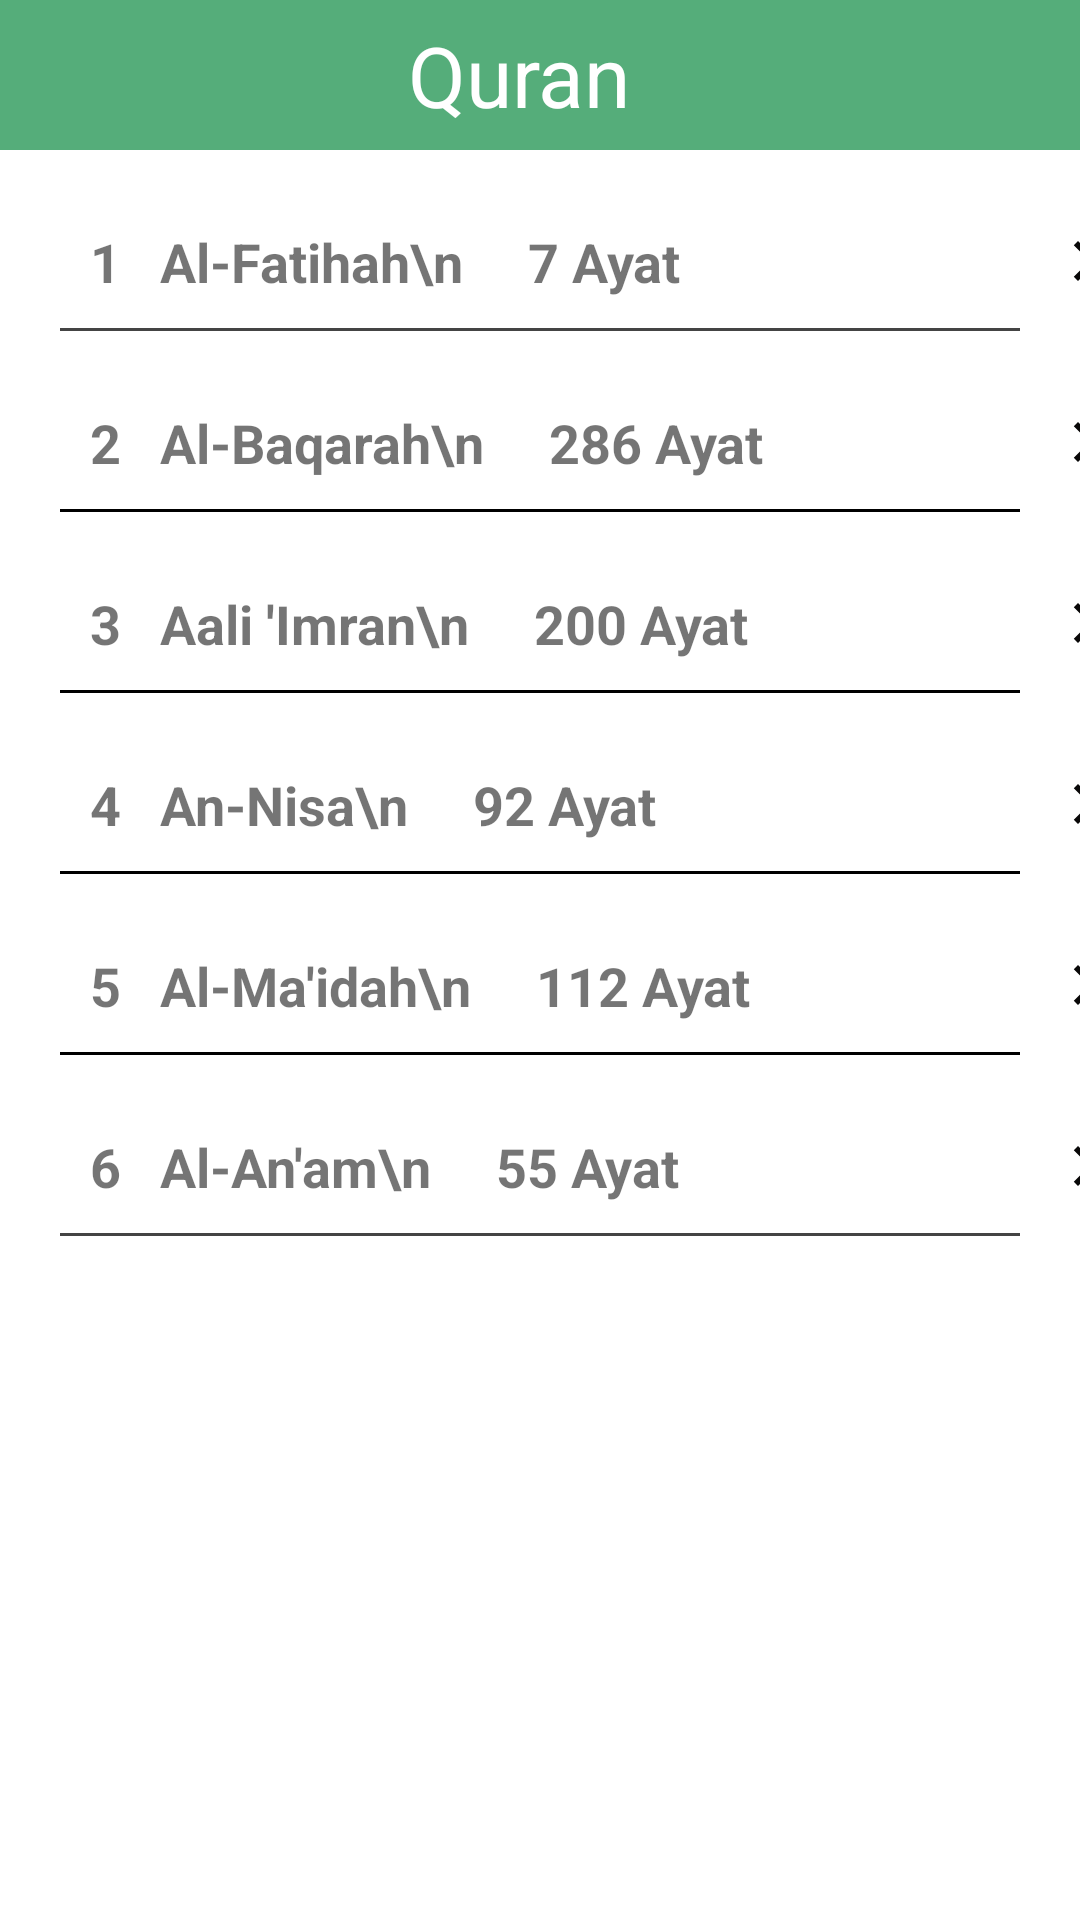

Layout XML and referenced resources for this Android screen:
<!-- AndroidManifest.xml: application theme Theme.Islam360 -->
<!-- res/layout/activity_ayat_page.xml -->
<?xml version="1.0" encoding="utf-8"?>
<RelativeLayout xmlns:app="http://schemas.android.com/apk/res-auto"
    xmlns:tools="http://schemas.android.com/tools"
    android:layout_width="match_parent"
    android:layout_height="wrap_content"
    android:id="@+id/container"
    xmlns:android="http://schemas.android.com/apk/res/android">


<LinearLayout
    android:layout_width="match_parent"
    android:layout_height="wrap_content"
    android:orientation="vertical"
    tools:context=".AyatPage">


    <LinearLayout
        android:layout_width="match_parent"
        android:layout_height="50dp"
        android:background="#55AD7A">
        <TextView
            android:layout_width="match_parent"
            android:layout_height="match_parent"
            android:layout_weight="9"
            android:id="@+id/back"
            android:drawableLeft="@drawable/ic_baseline_arrow_back_24"
            android:src="@drawable/saves" />
        <TextView
            android:layout_width="match_parent"
            android:layout_height="match_parent"
            android:text="Quran"
            android:gravity="center"
            android:layout_weight="1"
            android:layout_marginRight="50dp"
            android:textSize="28dp"
            android:textAlignment="center"
            android:textColor="@color/white"/>
    </LinearLayout>

    <TextView
        android:id="@+id/alfatihah"
        android:layout_width="360dp"
        android:layout_height="wrap_content"
        android:layout_marginLeft="20dp"
        android:layout_marginTop="15dp"
        android:drawableRight="@drawable/ic_baseline_arrow_forward_ios_24"
        android:onClick="Quranlist"
        android:padding="10dp"
        android:text="1   Al-Fatihah\n     7 Ayat"
        android:textSize="18dp"
        android:textStyle="bold" />

    <TableRow
        android:layout_width="match_parent"
        android:layout_height="1dp"
        android:outlineSpotShadowColor="@color/black"
        android:layout_marginLeft="20dp"
        android:layout_marginRight="20dp"
        android:background="#444"/>

    <TextView
        android:layout_width="360dp"
        android:layout_height="wrap_content"
        android:layout_marginLeft="20dp"
        android:layout_marginTop="15dp"
        android:drawableRight="@drawable/ic_baseline_arrow_forward_ios_24"
        android:padding="10dp"
        android:text="2   Al-Baqarah\n     286 Ayat"
        android:textSize="18dp"
        android:textStyle="bold" />

    <TableRow
        android:layout_width="match_parent"
        android:layout_height="1dp"
        android:outlineSpotShadowColor="@color/black"
        android:layout_marginLeft="20dp"
        android:layout_marginRight="20dp"
        android:background="@color/black"/>

    <TextView
        android:layout_width="360dp"
        android:layout_height="wrap_content"
        android:layout_marginLeft="20dp"
        android:layout_marginTop="15dp"
        android:drawableRight="@drawable/ic_baseline_arrow_forward_ios_24"
        android:padding="10dp"
        android:text="3   Aali 'Imran\n     200 Ayat"
        android:textSize="18dp"
        android:textStyle="bold" />



    <TableRow
        android:layout_width="match_parent"
        android:layout_height="1dp"
        android:outlineSpotShadowColor="@color/black"
        android:layout_marginLeft="20dp"
        android:layout_marginRight="20dp"
        android:background="@color/black"/>

    <TextView
        android:layout_width="360dp"
        android:layout_height="wrap_content"
        android:layout_marginLeft="20dp"
        android:layout_marginTop="15dp"
        android:drawableRight="@drawable/ic_baseline_arrow_forward_ios_24"
        android:padding="10dp"
        android:text="4   An-Nisa\n     92 Ayat"
        android:textSize="18dp"
        android:textStyle="bold" />



    <TableRow
        android:layout_width="match_parent"
        android:layout_height="1dp"
        android:outlineSpotShadowColor="@color/black"
        android:layout_marginLeft="20dp"
        android:layout_marginRight="20dp"
        android:background="@color/black"/>

    <TextView
        android:layout_width="360dp"
        android:layout_height="wrap_content"
        android:layout_marginLeft="20dp"
        android:layout_marginTop="15dp"
        android:drawableRight="@drawable/ic_baseline_arrow_forward_ios_24"
        android:padding="10dp"
        android:text="5   Al-Ma'idah\n     112 Ayat"
        android:textSize="18dp"
        android:textStyle="bold" />


    <TableRow
        android:layout_width="match_parent"
        android:layout_height="1dp"
        android:outlineSpotShadowColor="@color/black"
        android:layout_marginLeft="20dp"
        android:layout_marginRight="20dp"
        android:background="@color/black"/>

    <TextView
        android:layout_width="360dp"
        android:layout_height="wrap_content"
        android:layout_marginLeft="20dp"
        android:layout_marginTop="15dp"
        android:drawableRight="@drawable/ic_baseline_arrow_forward_ios_24"
        android:padding="10dp"
        android:text="6   Al-An'am\n     55 Ayat"
        android:textSize="18dp"
        android:textStyle="bold" />



    <TableRow
        android:layout_width="match_parent"
        android:layout_height="1dp"
        android:outlineSpotShadowColor="@color/black"
        android:layout_marginLeft="20dp"
        android:layout_marginRight="20dp"
        android:background="#444"/>





</LinearLayout>
</RelativeLayout>
<!-- resources referenced by this layout -->
<resources>
  <!-- drawable ic_baseline_arrow_forward_ios_24 (drawable) -->
  <vector android:height="16dp" android:tint="#090808"
      android:viewportHeight="24" android:viewportWidth="24"
      android:width="16dp" xmlns:android="http://schemas.android.com/apk/res/android">
      <path android:fillColor="@android:color/white" android:pathData="M5.88,4.12L13.76,12l-7.88,7.88L8,22l10,-10L8,2z"/>
  </vector>
  <!-- drawable saves: png bitmap (drawable, 5318 bytes) -->
  <style name="Theme.Islam360" parent="Theme.MaterialComponents.DayNight.NoActionBar">
          
          <item name="colorPrimary">@color/purple_500</item>
          <item name="colorPrimaryVariant">@color/gray</item>
          <item name="colorOnPrimary">@color/white</item>
          
          <item name="colorSecondary">@color/teal_200</item>
          <item name="colorSecondaryVariant">@color/teal_700</item>
          <item name="colorOnSecondary">@color/gray</item>
          
          <item name="android:statusBarColor" tools:targetApi="l">?attr/colorPrimaryVariant</item>
          
      </style>
  <!-- not gathered from this repository: default colours our renderer supplied (Android Studio template values) -->
  <color name="purple_500">#FF6200EE</color>
  <color name="teal_200">#FF03DAC5</color>
  <color name="teal_700">#FF018786</color>
  <color name="black">#FF000000</color>
  <color name="white">#FFFFFFFF</color>
</resources>
